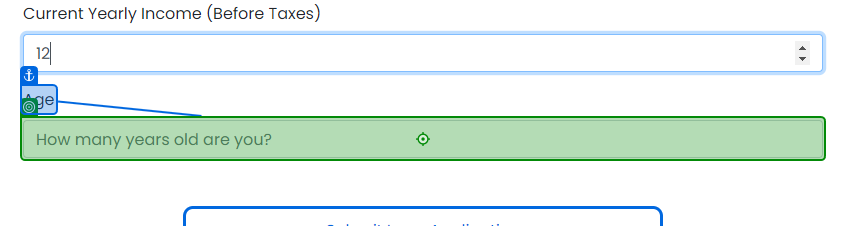
Task: Test Automation Project
Workflow: UiBank_Loan

Step 1: type [in_Age] into the text box 'age' in window 'UiBank' (chrome.exe)
